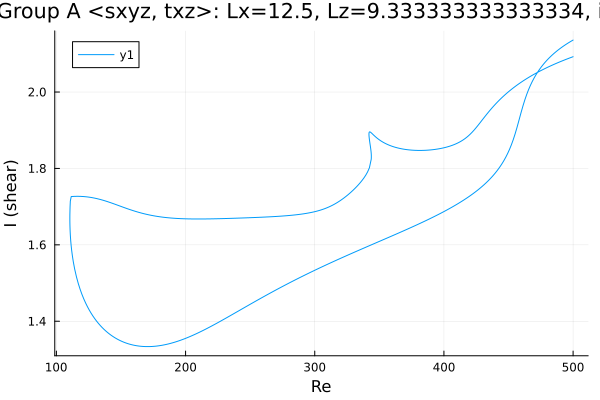

Data behind this chart, as committed beside it:
Re, shear
500.0, 2.136
499.5, 2.135
498.1, 2.132
496.7, 2.129
495.3, 2.126
493.9, 2.123
492.5, 2.12
491, 2.117
491, 2.117
489.6, 2.113
488.2, 2.109
486.8, 2.106
485.4, 2.101
483.9, 2.097
482.5, 2.093
481.1, 2.088
479.7, 2.083
478.3, 2.078
476.9, 2.072
475.5, 2.066
474, 2.059
472.6, 2.052
471.2, 2.045
469.8, 2.037
468.4, 2.028
467, 2.018
465.6, 2.006
464.1, 1.994
462.7, 1.98
461.3, 1.965
459.9, 1.948
459.3, 1.941
457.9, 1.923
456.4, 1.906
455, 1.89
453.6, 1.875
452.2, 1.862
450.8, 1.85
449.4, 1.839
448, 1.83
446.5, 1.821
445.1, 1.813
443.7, 1.806
442.3, 1.799
440.9, 1.793
439.5, 1.787
438.1, 1.781
436.6, 1.776
435.2, 1.771
433.8, 1.766
432.4, 1.762
431, 1.757
429.6, 1.753
428.2, 1.749
426.7, 1.745
425.3, 1.741
423.9, 1.737
422.5, 1.734
421.1, 1.73
419.7, 1.727
... 644 more rows
